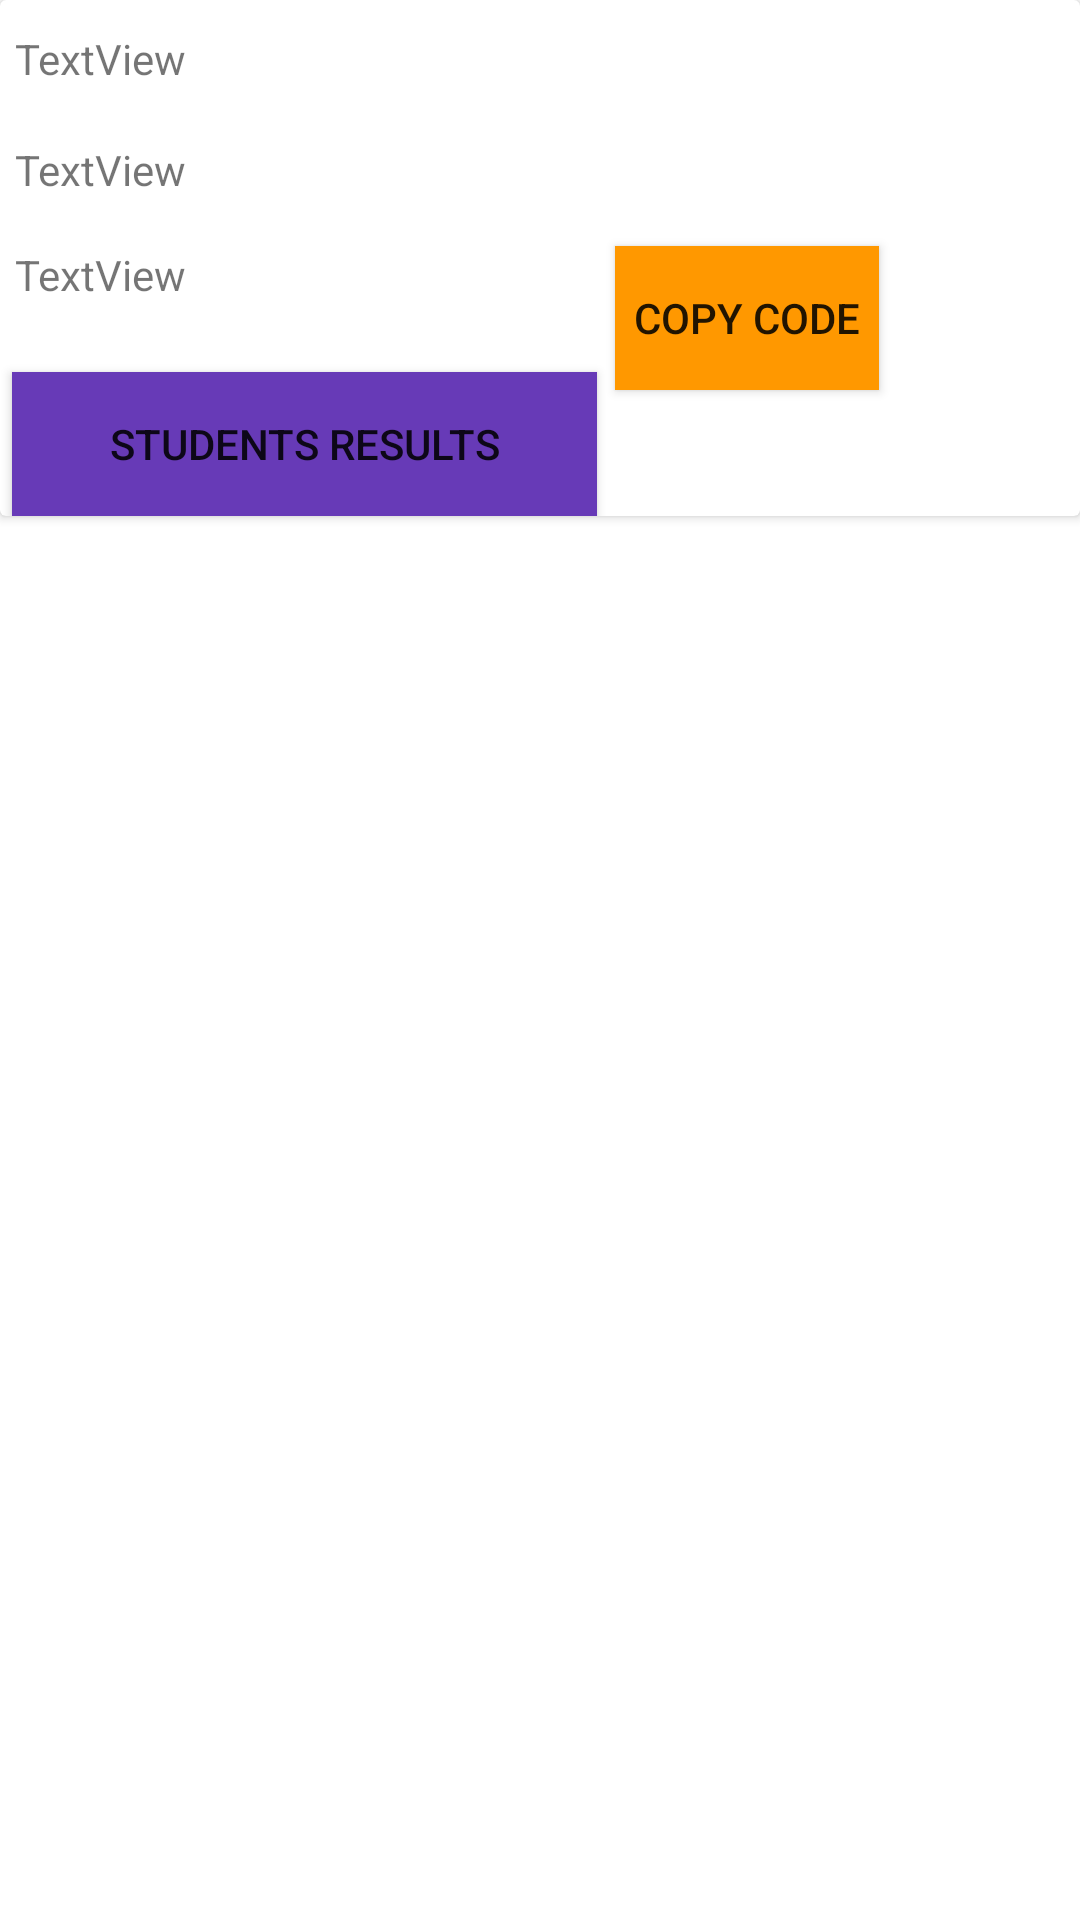

The Android layout XML behind this screen, and the referenced resources:
<!-- AndroidManifest.xml: application theme AppTheme -->
<!-- res/layout/list_quizes_items.xml -->
<?xml version="1.0" encoding="utf-8"?>
<FrameLayout xmlns:android="http://schemas.android.com/apk/res/android"
    xmlns:app="http://schemas.android.com/apk/res-auto"
    xmlns:tools="http://schemas.android.com/tools"
    android:layout_width="match_parent"
    android:layout_height="wrap_content">

    <androidx.cardview.widget.CardView
        android:layout_width="match_parent"
        android:layout_height="wrap_content">

        <androidx.constraintlayout.widget.ConstraintLayout
            android:layout_width="397dp"
            android:layout_height="wrap_content">

            <TextView
                android:id="@+id/txtViewMyQuizName"
                android:layout_width="195dp"
                android:layout_height="32dp"
                android:layout_marginStart="5dp"
                android:layout_marginTop="10dp"
                android:text="TextView"
                app:layout_constraintStart_toStartOf="parent"
                app:layout_constraintTop_toTopOf="parent" />

            <TextView
                android:id="@+id/txtViewMyQuizDate"
                android:layout_width="195dp"
                android:layout_height="30dp"
                android:layout_marginStart="5dp"
                android:layout_marginTop="5dp"
                android:text="TextView"
                app:layout_constraintStart_toStartOf="parent"
                app:layout_constraintTop_toBottomOf="@+id/txtViewMyQuizName" />

            <TextView
                android:id="@+id/txtViewMyQuizCode"
                android:layout_width="195dp"
                android:layout_height="37dp"
                android:layout_marginStart="5dp"
                android:layout_marginTop="5dp"
                android:text="TextView"
                app:layout_constraintStart_toStartOf="parent"
                app:layout_constraintTop_toBottomOf="@+id/txtViewMyQuizDate" />

            <Button
                android:id="@+id/btnListAllMyStudentsResultat"
                android:layout_width="195dp"
                android:layout_height="48dp"
                android:layout_marginStart="4dp"
                android:layout_marginTop="5dp"
                android:background="#673AB7"
                android:text="Students Results"
                app:layout_constraintStart_toStartOf="parent"
                app:layout_constraintTop_toBottomOf="@+id/txtViewMyQuizCode" />

            <Button
                android:id="@+id/btnCopyQuizCode"
                android:layout_width="wrap_content"
                android:layout_height="wrap_content"
                android:layout_marginStart="5dp"
                android:layout_marginTop="5dp"
                android:background="#FF9800"
                android:text="Copy code"
                app:layout_constraintStart_toEndOf="@+id/txtViewMyQuizCode"
                app:layout_constraintTop_toBottomOf="@+id/txtViewMyQuizDate" />
        </androidx.constraintlayout.widget.ConstraintLayout>
    </androidx.cardview.widget.CardView>
</FrameLayout>
<!-- resources referenced by this layout -->
<resources>

</resources>
